Run: headless pygame with SDL's dummy video driver; simulated clock (each Clock.tick advances the game by its frame time, no real sleeping); random seed 0; keys injected as events and as key.get_pressed() state; mouse plan: one left click at the window centre at the start of phase 2, then a move to the lower-right quarter at the start of phase 3.
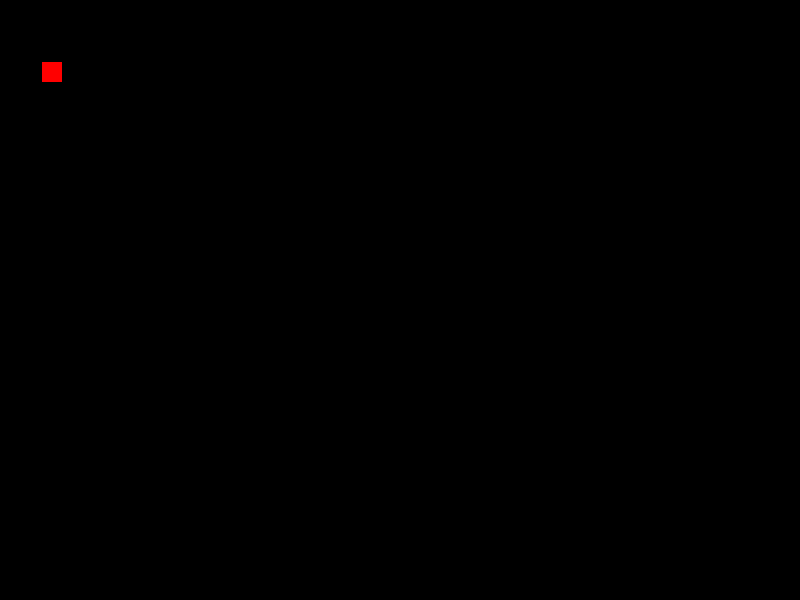
Frame 1 of 4 · flips 1–60 · no input
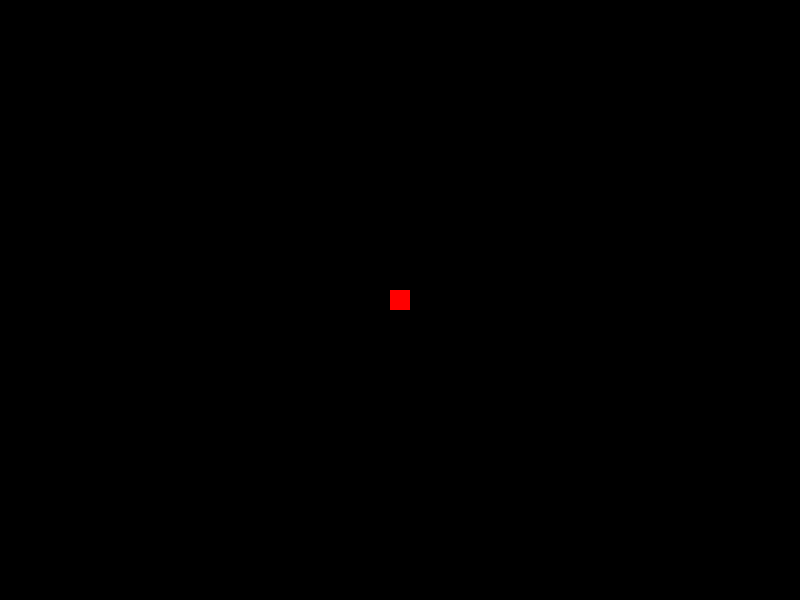
Frame 2 of 4 · flips 61–180 · clicked the window centre · tapped SPACE, RETURN · held RIGHT (→), D
Frame 3 of 4 · flips 181–300 · moved the mouse to the lower-right quarter · held DOWN (↓), S · screen unchanged from frame 2, image omitted
Frame 4 of 4 · flips 301–420 · held LEFT (←), A, UP (↑), W · screen unchanged from frame 3, image omitted

The pygame program that drew these frames:

import pygame
import math

# Initialize Pygame
pygame.init()

# Screen setup
screen_size = (800, 600)
screen = pygame.display.set_mode(screen_size)

# Initial setup
starting_point = (50, 70)
target_point = starting_point
speed = 5  # Pixels per frame
rect_size = (20, 20)
rect = pygame.Rect(*starting_point, *rect_size)
clock = pygame.time.Clock()
running = True

def calculate_velocity(start, end, speed):
    dx, dy = end[0] - start[0], end[1] - start[1]
    distance = math.sqrt(dx**2 + dy**2)
    if distance == 0:
        return 0, 0
    return dx/distance * speed, dy/distance * speed

while running:
    for event in pygame.event.get():
        if event.type == pygame.QUIT:
            running = False
        if event.type == pygame.MOUSEBUTTONDOWN:
            target_point = pygame.mouse.get_pos()

    # Calculate velocity
    velocity = calculate_velocity(rect.center, target_point, speed)

    # Move the rect
    rect.x += velocity[0]
    rect.y += velocity[1]

    # Draw everything
    screen.fill((0, 0, 0))
    pygame.draw.rect(screen, (255, 0, 0), rect)
    pygame.display.flip()

    # Cap the frame rate
    clock.tick(60)

pygame.quit()
